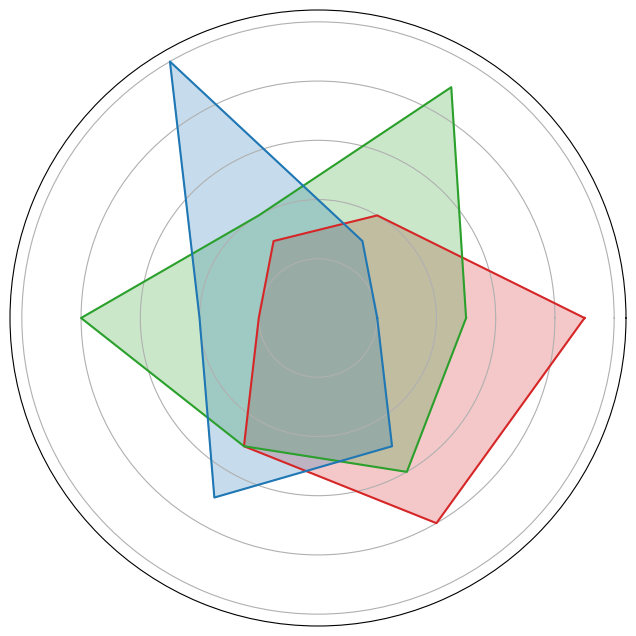

Generate this figure with matplotlib:
import matplotlib.pyplot as plt
import numpy as np

num_skills = 6

knight_skills = [9, 4, 3, 2, 5, 8]
archer_skills = [5, 9, 4, 8, 5, 6]
mage_skills = [2, 3, 10, 4, 7, 5]

# Calculate angles for each skill
angles = np.linspace(0, 2 * np.pi, num_skills, endpoint=False).tolist()

# Complete the loop for the radar chart
knight_skills += knight_skills[:1]
archer_skills += archer_skills[:1]
mage_skills += mage_skills[:1]
angles += angles[:1]

fig, ax = plt.subplots(figsize=(8, 8), subplot_kw=dict(polar=True))

# Fill and plot for knight
ax.fill(angles, knight_skills, color='tab:red', alpha=0.25)
ax.plot(angles, knight_skills, color='tab:red', linewidth=1.5)

# Fill and plot for archer
ax.fill(angles, archer_skills, color='tab:green', alpha=0.25)
ax.plot(angles, archer_skills, color='tab:green', linewidth=1.5)

# Fill and plot for mage
ax.fill(angles, mage_skills, color='tab:blue', alpha=0.25)
ax.plot(angles, mage_skills, color='tab:blue', linewidth=1.5)

# Remove y-ticks and x-ticks
ax.set_yticklabels([])
ax.set_xticks([])

plt.show()
